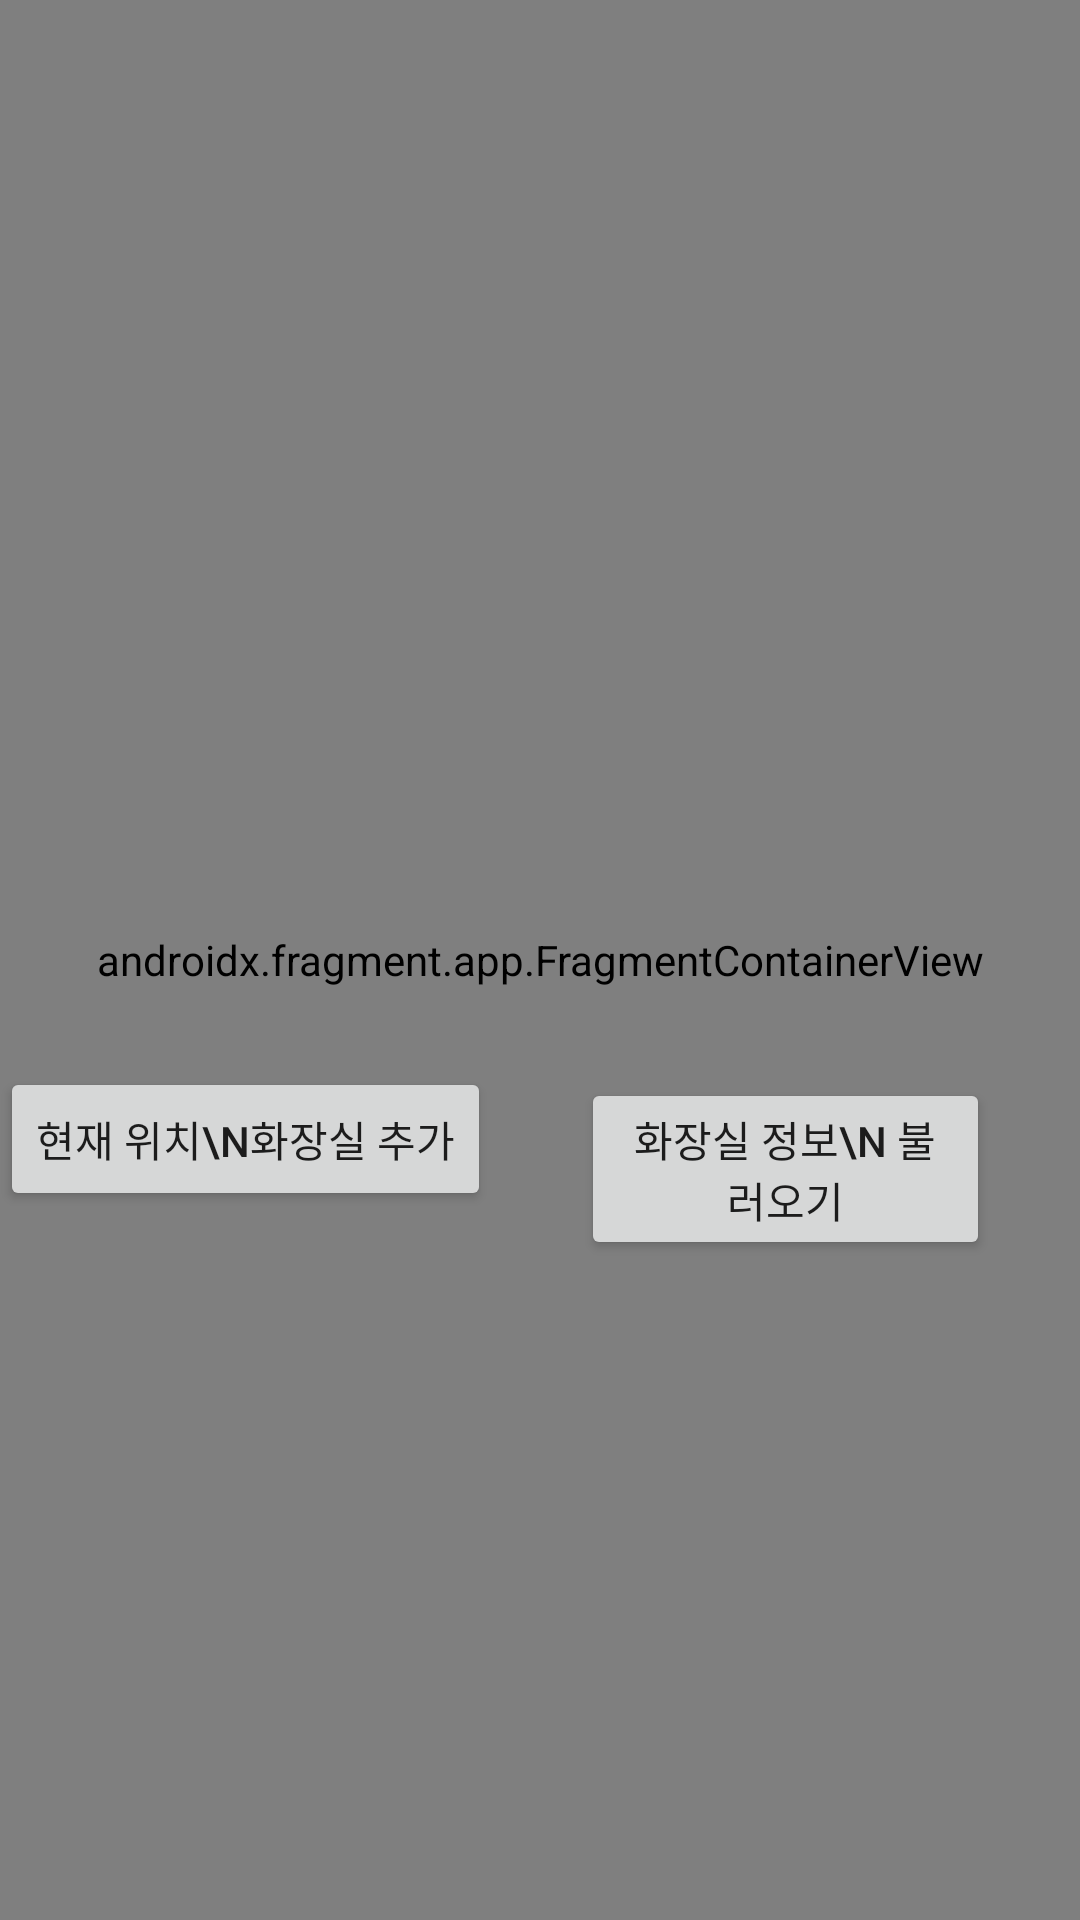

Write the Android layout XML for this screen, with the resource values it uses.
<!-- AndroidManifest.xml: activity theme Theme.AppCompat.Light.NoActionBar -->
<!-- res/layout/activity_main.xml -->
<?xml version="1.0" encoding="utf-8"?>
<androidx.constraintlayout.widget.ConstraintLayout xmlns:android="http://schemas.android.com/apk/res/android"
    xmlns:app="http://schemas.android.com/apk/res-auto"
    xmlns:tools="http://schemas.android.com/tools"
    android:layout_width="match_parent"
    android:layout_height="match_parent"
    tools:context=".MainActivity">

    <androidx.fragment.app.FragmentContainerView
        android:id="@+id/map12"
        android:layout_width="match_parent"
        android:layout_height="match_parent"
        android:name="com.naver.maps.map.MapFragment"/>

    
    <LinearLayout
        android:id="@+id/button_container"
        android:layout_width="wrap_content"
        android:layout_height="wrap_content"
        android:orientation="horizontal"
        app:layout_constraintBottom_toBottomOf="parent"
        app:layout_constraintStart_toStartOf="parent"
        app:layout_constraintEnd_toEndOf="parent"
        android:layout_marginBottom="16dp">

        <Button
            android:id="@+id/addToilet"
            android:layout_width="wrap_content"
            android:layout_height="wrap_content"
            android:text="현재 위치\n화장실 추가"
            android:layout_marginEnd="30dp" />

        <Button
            android:id="@+id/importInfoToilet"
            android:layout_width="wrap_content"
            android:layout_height="wrap_content"
            android:text="화장실 정보\n 불러오기"
            android:layout_marginEnd="30dp" />

        <Button
            android:id="@+id/exportInfoToilet"
            android:layout_width="wrap_content"
            android:layout_height="wrap_content"
            android:text="화장실 정보\n 내보내기" />


    </LinearLayout>

</androidx.constraintlayout.widget.ConstraintLayout>
<!-- resources referenced by this layout -->
<resources>

</resources>
